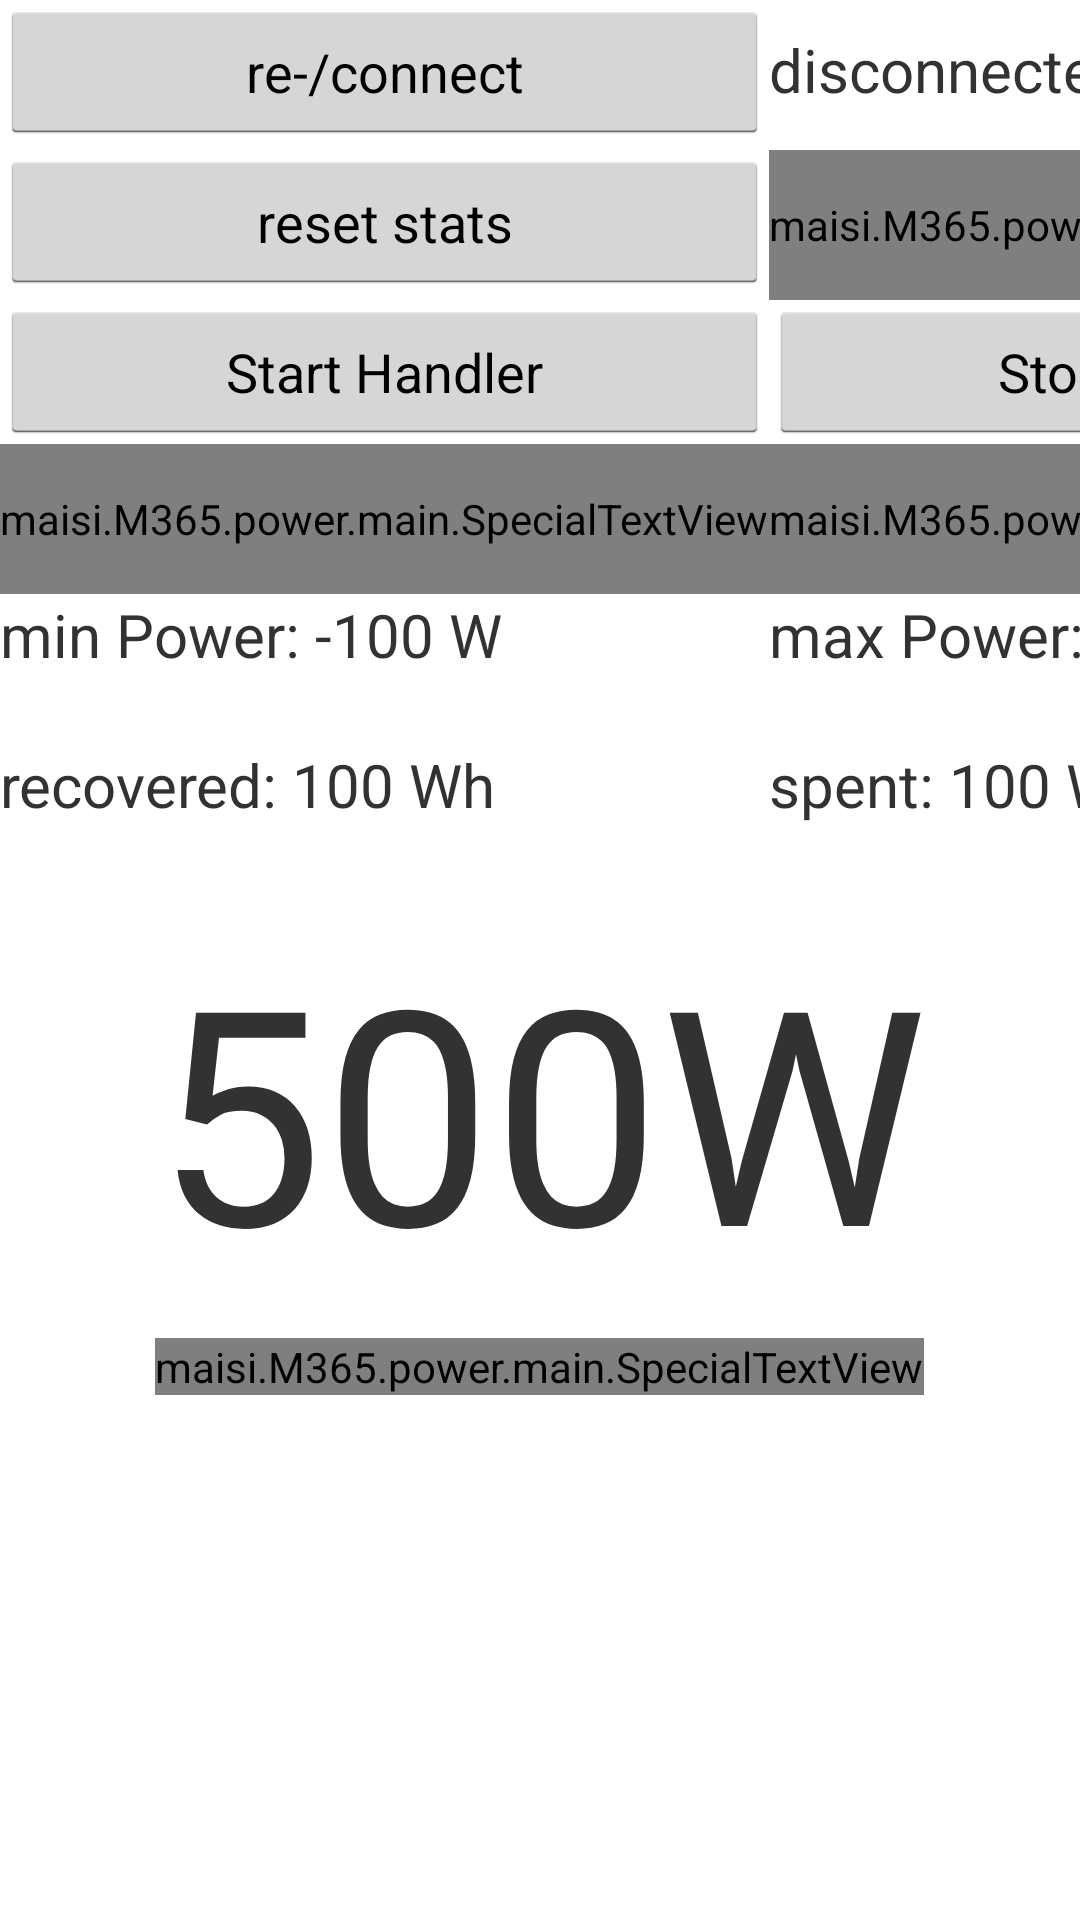

Android layout source for this screen:
<!-- AndroidManifest.xml: application theme AppTheme -->
<!-- res/layout/activity_device.xml -->
<LinearLayout xmlns:android="http://schemas.android.com/apk/res/android"
    xmlns:tools="http://schemas.android.com/tools"
    android:layout_width="match_parent"
    android:layout_height="match_parent"
    android:keepScreenOn="true"
    android:orientation="vertical"
    tools:context="example.M365.power.main.DeviceActivity">

    <TableLayout
        android:layout_width="match_parent"
        android:layout_height="wrap_content">

        <TableRow android:layout_width="match_parent">

            <Button
                android:id="@+id/connect"
                android:layout_width="match_parent"
                android:layout_height="wrap_content"
                android:onClick="connect"
                android:text="re-/connect" />

            <TextView
                android:id="@+id/time"
                android:layout_width="match_parent"
                android:layout_height="50dp"
                android:text="disconnected"
                android:textSize="20sp" />
        </TableRow>

        <TableRow>

            <Button
                android:id="@+id/reset"
                android:layout_width="match_parent"
                android:layout_height="wrap_content"
                android:onClick="reset"
                android:text="reset stats" />

            <example.M365.power.main.SpecialTextView
                android:id="@+id/life"
                android:layout_width="match_parent"
                android:layout_height="50dp"
                android:text="100 %"
                android:textSize="20sp" />


        </TableRow>

        <TableRow>

            <Button
                android:id="@+id/read_name_button"
                android:layout_width="match_parent"
                android:layout_height="wrap_content"
                android:onClick="readName"
                android:text="Start Handler" />

            <Button
                android:id="@+id/stop_handler"
                android:layout_width="match_parent"
                android:layout_height="wrap_content"
                android:onClick="stopHandler"
                android:text="Stop Handler" />
        </TableRow>

        <TableRow>

            <example.M365.power.main.SpecialTextView xmlns:android="http://schemas.android.com/apk/res/android"
                android:id="@+id/voltageMeter"
                android:layout_width="match_parent"
                android:layout_height="50dp"
                android:text="40.00 V"
                android:textSize="20sp" />

            <example.M365.power.main.SpecialTextView xmlns:android="http://schemas.android.com/apk/res/android"
                android:id="@+id/ampMeter"
                android:layout_width="match_parent"
                android:layout_height="50dp"
                android:text="10.00 A"
                android:textSize="20sp" />

        </TableRow>


        <TableRow>

            <TextView
                android:id="@+id/minPowerView"
                android:layout_width="match_parent"
                android:layout_height="50dp"
                android:paddingBottom="10dp"
                android:paddingRight="30dp"
                android:text="min Power: -100 W"
                android:textSize="20sp" />

            <TextView
                android:id="@+id/maxPowerView"
                android:layout_width="match_parent"
                android:layout_height="50dp"
                android:text="max Power: 500 W"
                android:textSize="20sp" />

        </TableRow>

        <TableRow>

            <TextView
                android:id="@+id/recoveredPower"
                android:layout_width="wrap_content"
                android:layout_height="50dp"
                android:text="recovered: 100 Wh"
                android:textSize="20sp" />

            <TextView
                android:id="@+id/spentPower"
                android:layout_width="wrap_content"
                android:layout_height="50dp"
                android:text="spent: 100 Wh"
                android:textSize="20sp" />


        </TableRow>
    </TableLayout>


    <LinearLayout
        android:layout_width="match_parent"
        android:layout_height="match_parent"
        android:orientation="vertical"
        android:layout_margin="5dp">

        <TextView
            android:id="@+id/powerMeter"
            android:layout_width="wrap_content"
            android:layout_height="wrap_content"
            android:text="500W"
            android:textAlignment="center"
            android:textSize="100sp"
            android:layout_centerInParent="true"
            android:layout_gravity="center"/>

        <example.M365.power.main.SpecialTextView
            android:id="@+id/speedMeter"
            android:layout_width="wrap_content"
            android:layout_height="wrap_content"
            android:text="30"
            android:textAlignment="center"
            android:textSize="100sp"
            android:layout_centerInParent="true"
            android:layout_gravity="center"
            android:layout_marginTop="10dp"/>
    </LinearLayout>


</LinearLayout>
<!-- resources referenced by this layout -->
<resources>
  <style name="AppTheme" parent="AppBaseTheme">
          
      </style>
  <style name="AppBaseTheme" parent="android:Theme.Holo.Light">
          
      </style>
</resources>
